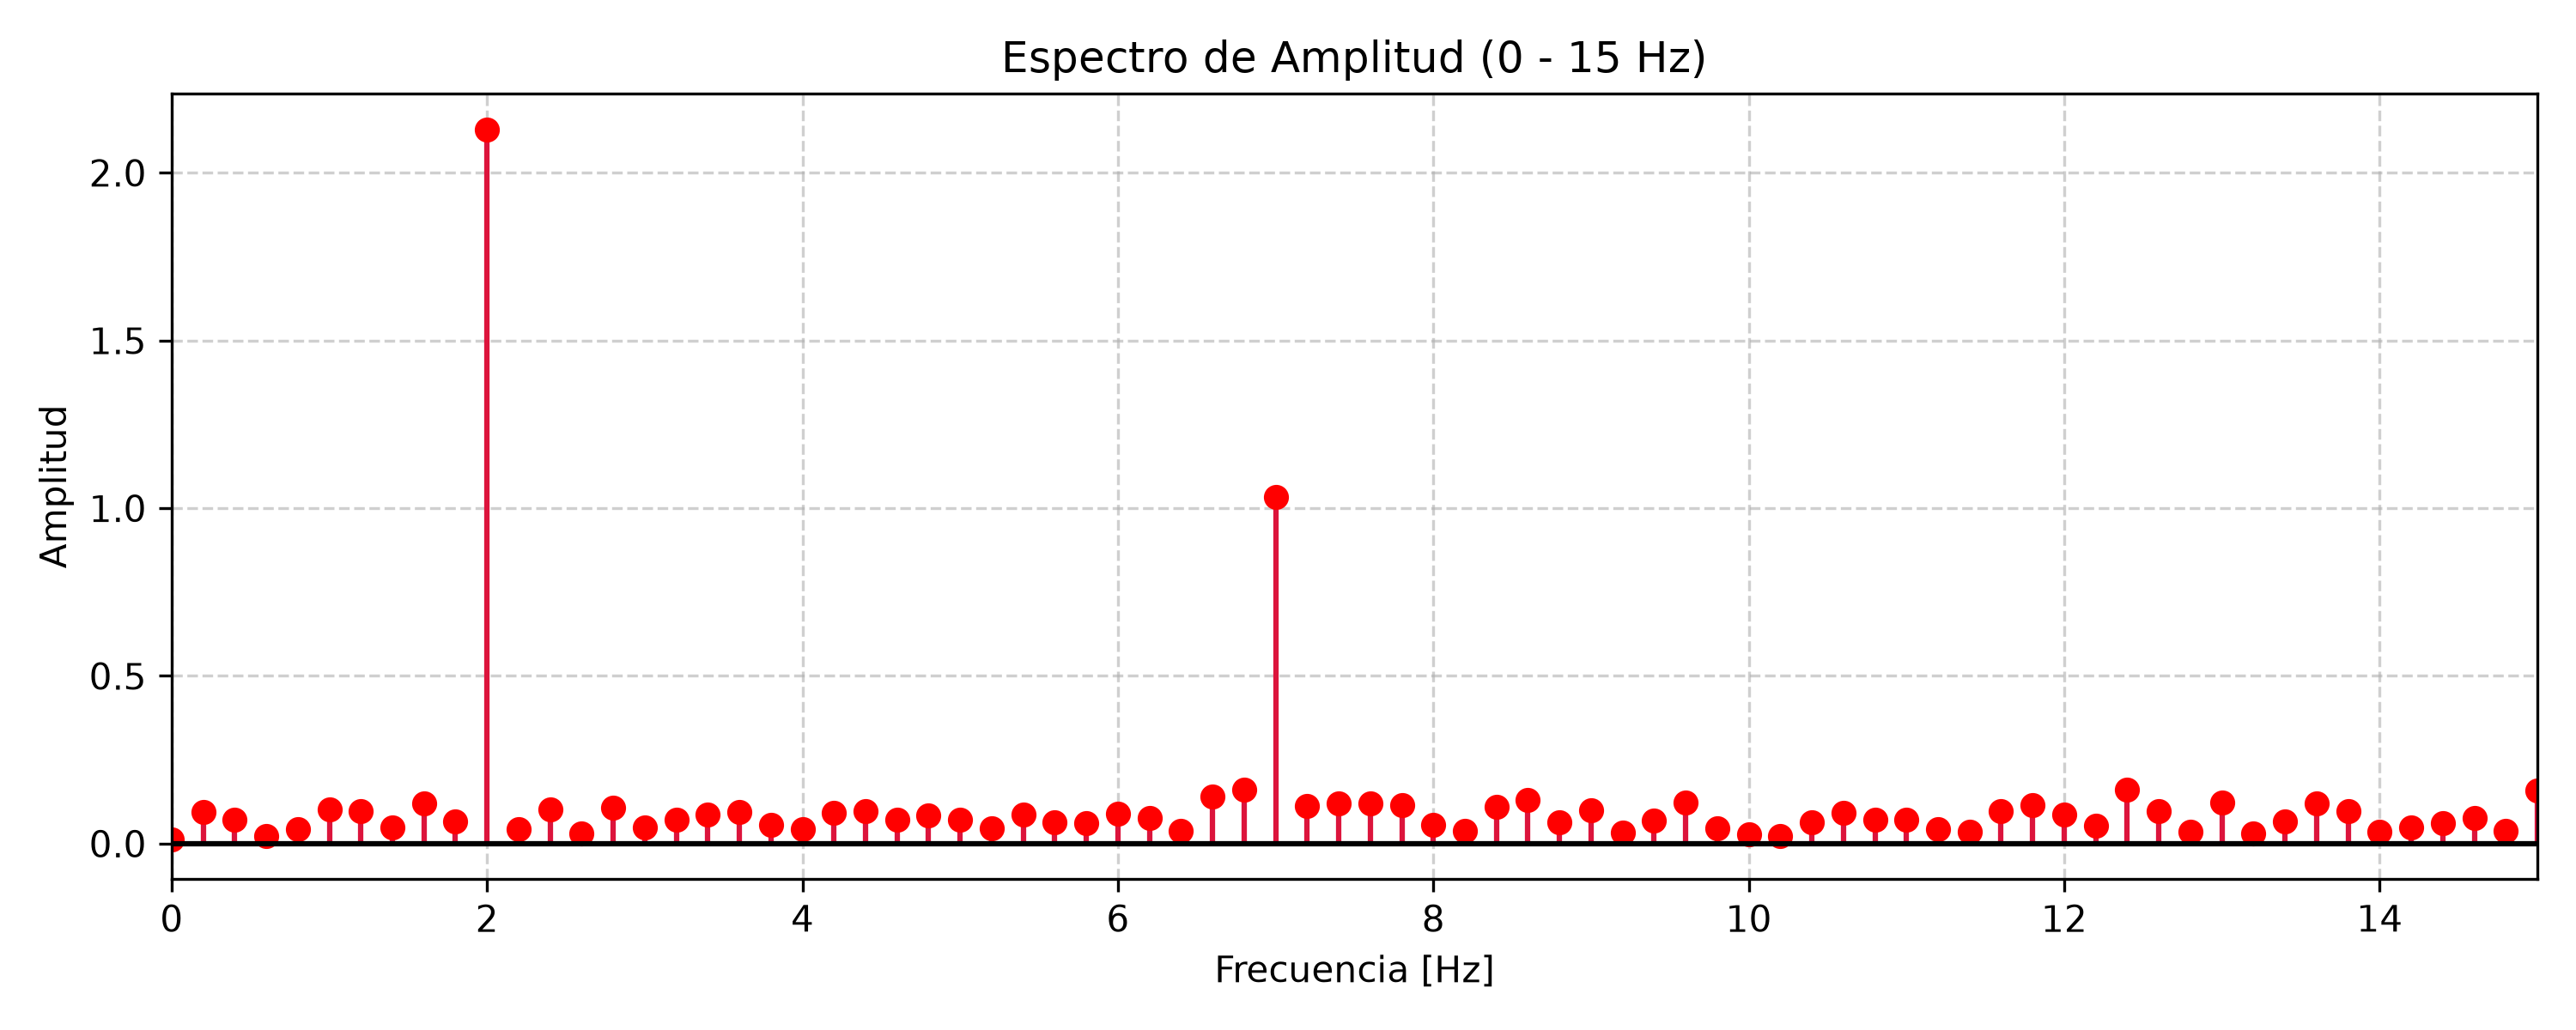

Data behind this chart, as committed beside it:
Frequency, Amplitude
0.0, 0.01368
0.2, 0.09558
0.4, 0.0706
0.6, 0.02307
0.8, 0.04445
1.0, 0.1011
1.2, 0.09817
1.4, 0.04905
1.6, 0.1198
1.8, 0.06563
2.0, 2.13
2.2, 0.04379
2.4, 0.1028
2.6, 0.03031
2.8, 0.1083
3.0, 0.04882
3.2, 0.07256
3.4, 0.08655
3.6, 0.0931
3.8, 0.05498
4.0, 0.04321
4.2, 0.09298
4.4, 0.09671
4.6, 0.07107
4.8, 0.08317
5.0, 0.07029
5.2, 0.04483
5.4, 0.08545
5.6, 0.06486
5.8, 0.06118
6.0, 0.08839
6.2, 0.07584
6.4, 0.0387
6.6, 0.1416
6.8, 0.1619
7.0, 1.033
7.2, 0.1133
7.4, 0.1199
7.6, 0.1191
7.8, 0.1146
8.0, 0.05645
8.2, 0.0375
8.4, 0.1093
8.6, 0.1306
8.8, 0.06276
9.0, 0.09942
9.2, 0.03265
9.4, 0.06816
9.6, 0.122
9.8, 0.04626
10.0, 0.02818
10.2, 0.02259
10.4, 0.06287
10.6, 0.09226
10.8, 0.07106
11.0, 0.07189
11.2, 0.04439
11.4, 0.03631
11.6, 0.09576
11.8, 0.1151
... 191 more rows
